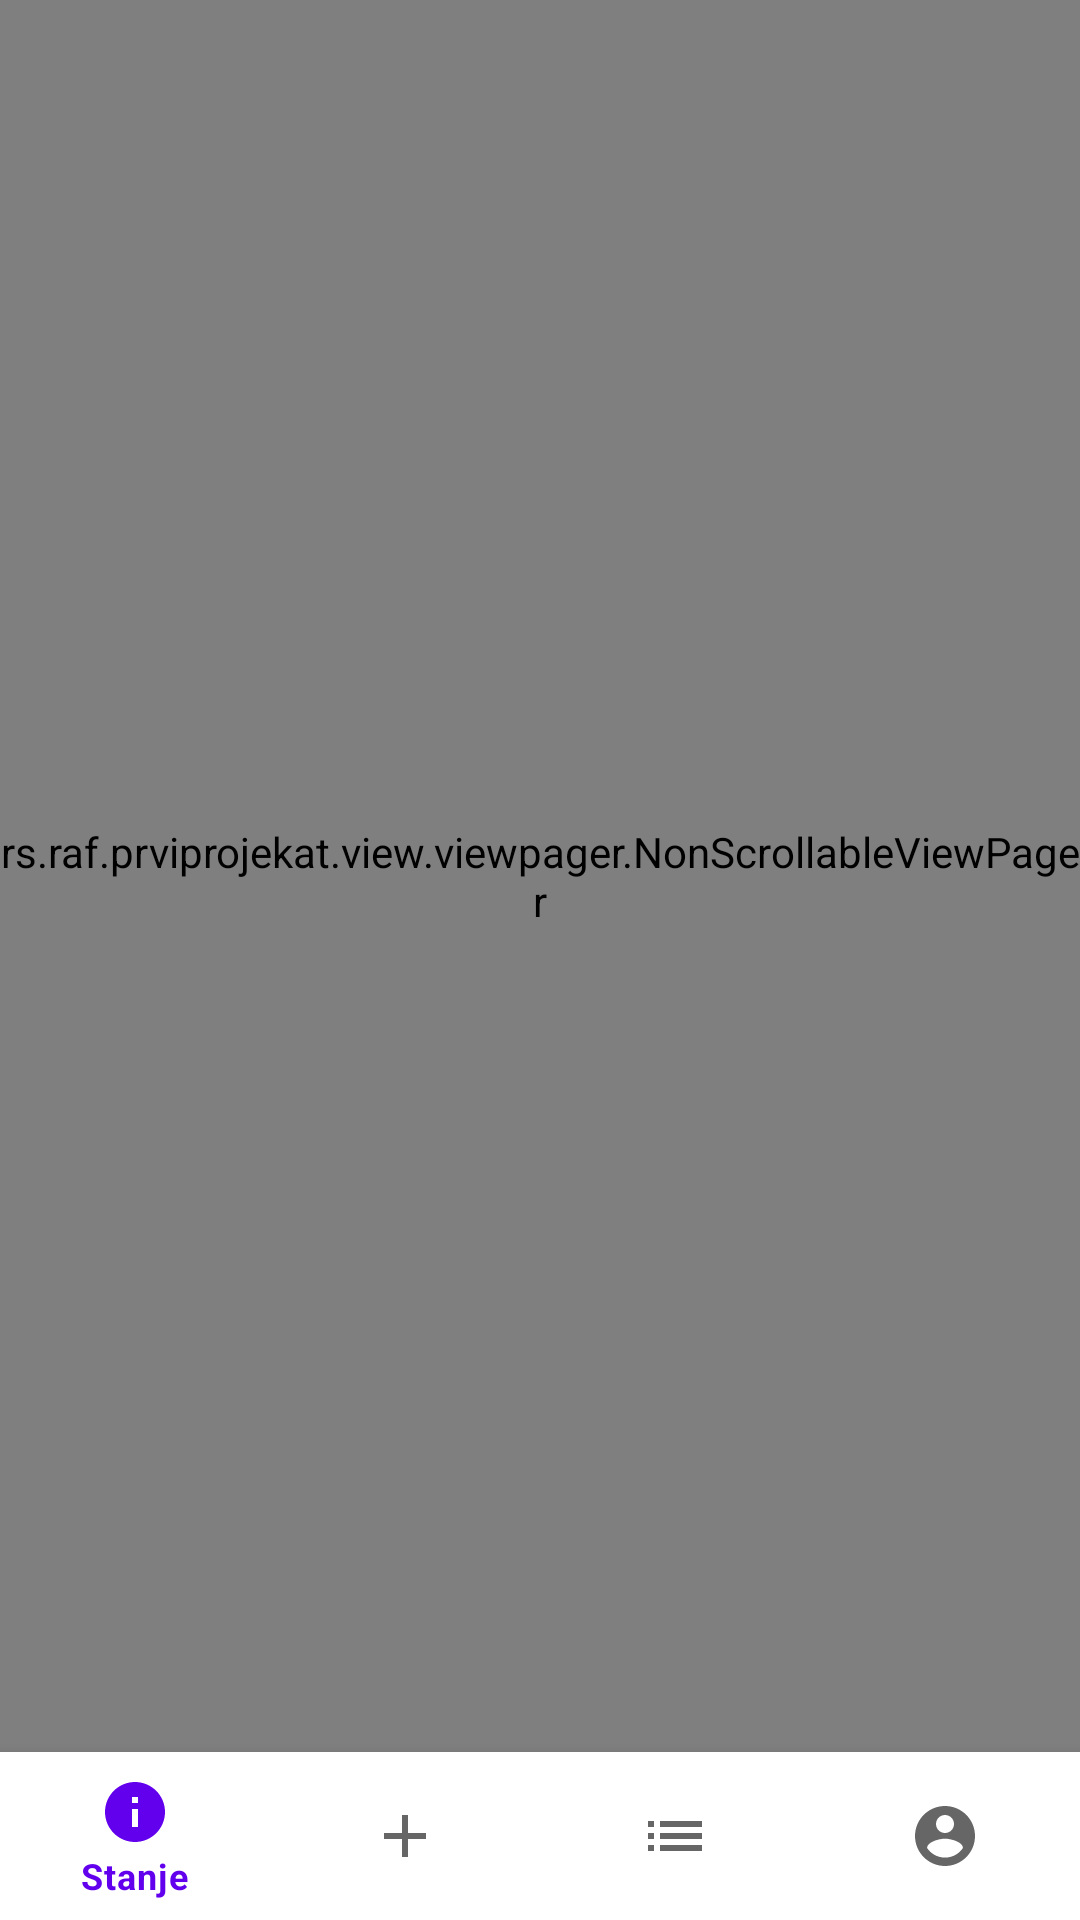

The Android layout XML behind this screen, and the referenced resources:
<!-- AndroidManifest.xml: application theme Theme.PrviProjekat -->
<!-- res/layout/activity_main.xml -->
<?xml version="1.0" encoding="utf-8"?>

<androidx.constraintlayout.widget.ConstraintLayout xmlns:android="http://schemas.android.com/apk/res/android"
    xmlns:app="http://schemas.android.com/apk/res-auto"
    xmlns:tools="http://schemas.android.com/tools"
    android:layout_width="match_parent"
    android:layout_height="match_parent"
    tools:context=".view.activities.MainActivity">

    <rs.raf.prviprojekat.view.viewpager.NonScrollableViewPager
        android:id="@+id/viewPager"
        android:layout_width="0dp"
        android:layout_height="0dp"
        app:layout_constraintBottom_toTopOf="@id/bottomNavigation"
        app:layout_constraintEnd_toEndOf="parent"
        app:layout_constraintStart_toStartOf="parent"
        app:layout_constraintTop_toTopOf="parent" />/>

<com.google.android.material.bottomnavigation.BottomNavigationView
    android:id="@+id/bottomNavigation"
    android:layout_width="0dp"
    android:layout_height="56dp"
    android:background="@color/white"
    app:layout_constraintBottom_toBottomOf="parent"
    app:layout_constraintEnd_toEndOf="parent"
    app:layout_constraintStart_toStartOf="parent"
    app:menu="@menu/bottom_navigation"

    />
</androidx.constraintlayout.widget.ConstraintLayout>
<!-- resources referenced by this layout -->
<resources>
  <color name="white">#FFFFFFFF</color>
  <style name="Theme.PrviProjekat" parent="Theme.MaterialComponents.DayNight.DarkActionBar">
          
          <item name="colorPrimary">@color/purple_500</item>
          <item name="colorPrimaryVariant">@color/purple_700</item>
          <item name="colorOnPrimary">@color/white</item>
          
          <item name="colorSecondary">@color/teal_200</item>
          <item name="colorSecondaryVariant">@color/teal_700</item>
          <item name="colorOnSecondary">@color/black</item>
          
  
          <item name="android:statusBarColor" tools:targetApi="l">?attr/colorPrimaryVariant</item>
          
      </style>
  <color name="purple_500">#FF6200EE</color>
  <color name="purple_700">#FF3700B3</color>
  <color name="teal_200">#FF03DAC5</color>
  <color name="teal_700">#FF018786</color>
  <color name="black">#FF000000</color>
</resources>
